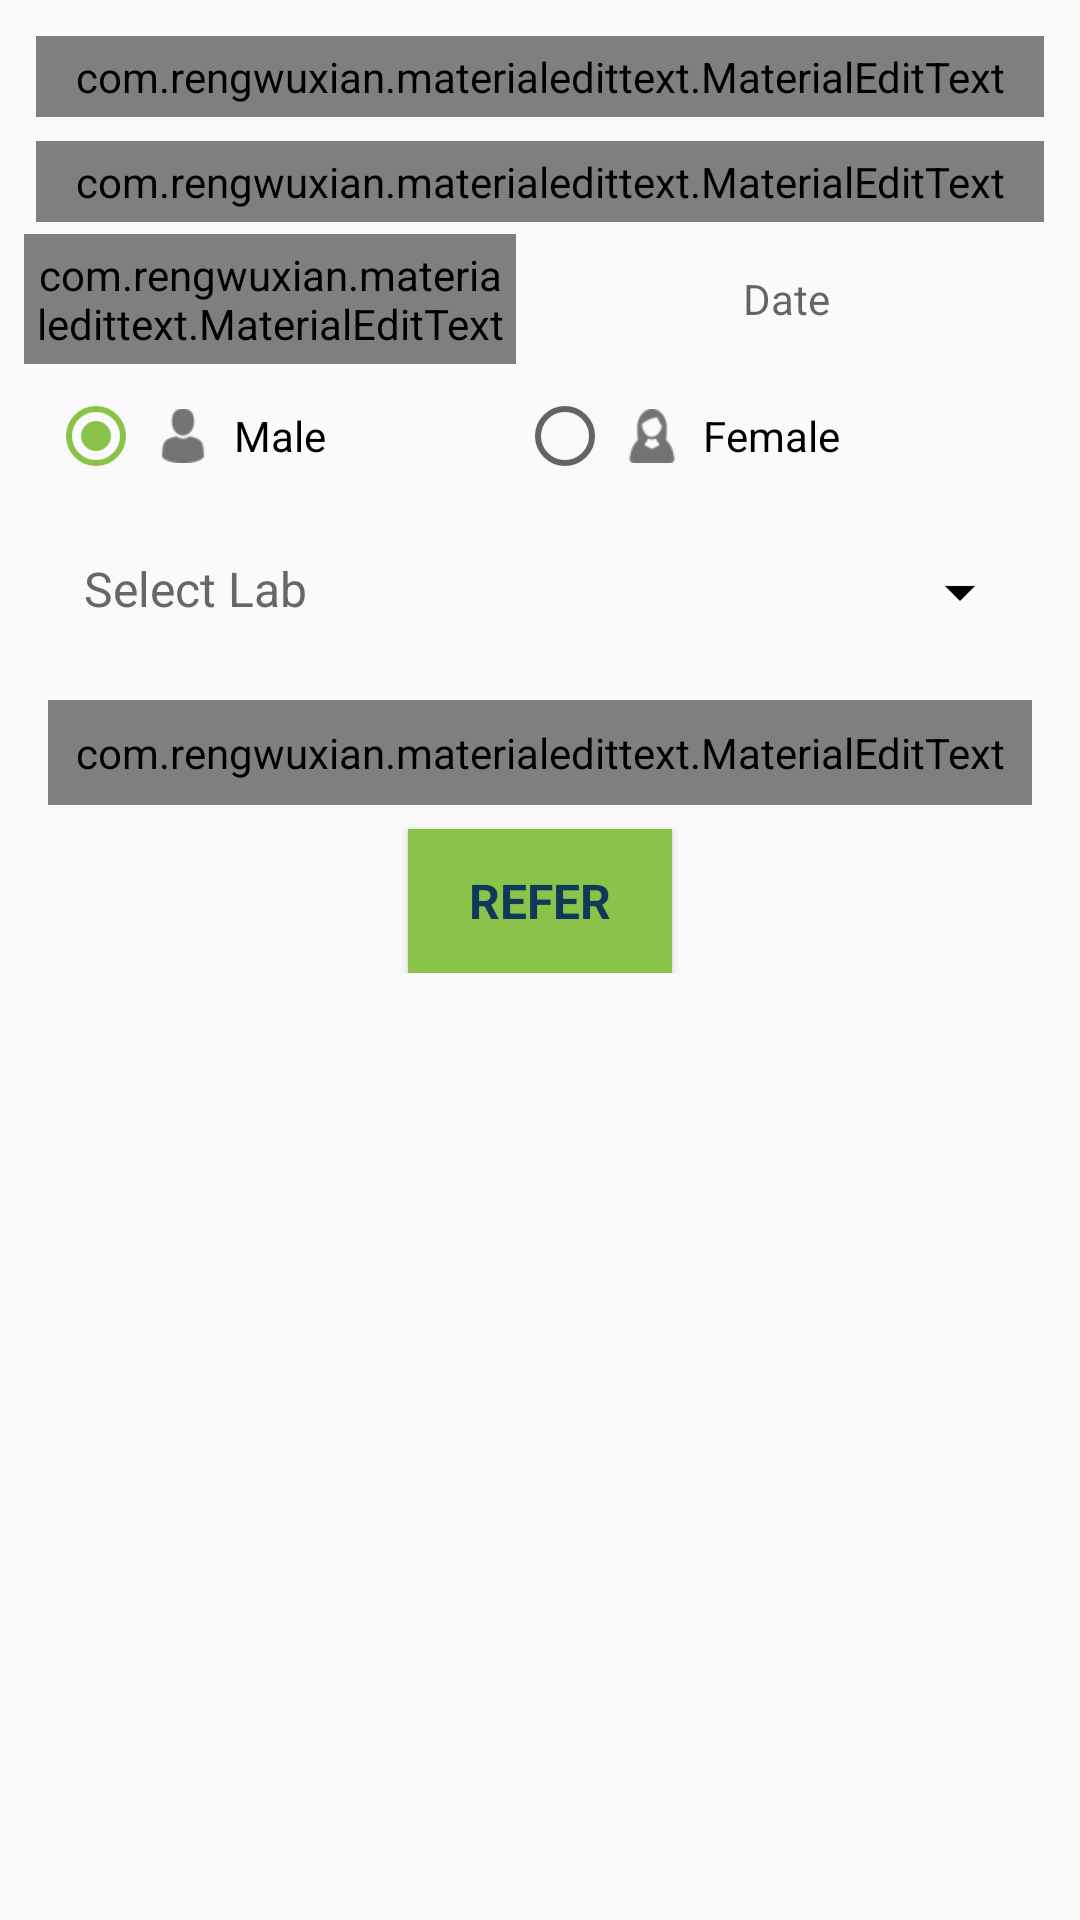

Layout XML and referenced resources for this Android screen:
<!-- AndroidManifest.xml: application theme AppTheme -->
<!-- res/layout/fragment_lab.xml -->
<?xml version="1.0" encoding="utf-8"?>
<LinearLayout xmlns:android="http://schemas.android.com/apk/res/android"
    xmlns:app="http://schemas.android.com/apk/res-auto"
    android:layout_width="match_parent"
    android:layout_height="match_parent"
    android:padding="@dimen/dimen_8dp"
    android:orientation="vertical">

    <ScrollView
        android:layout_width="match_parent"
        android:layout_height="match_parent">

        <LinearLayout
            android:layout_width="match_parent"
            android:layout_height="match_parent"
            android:orientation="vertical">


            <com.rengwuxian.materialedittext.MaterialEditText
                android:id="@+id/edtPatientName"
                android:layout_width="match_parent"
                android:layout_height="wrap_content"
                android:layout_margin="@dimen/dimen_4dp"
                android:hint="Patient Name "
                android:singleLine="true"
                android:imeOptions="actionNext"
                android:padding="@dimen/dimen_4dp"
                android:digits="abcdefghijklmnopqrstuvwxyzABCDEFGHIJKLMNOPQRSTUVWXYZ "
                app:met_baseColor="@color/blue"
                app:met_textColorHint="@color/half_black"
                app:met_floatingLabel="highlight"
                app:met_primaryColor="@color/blue" />

            <com.rengwuxian.materialedittext.MaterialEditText
                android:id="@+id/edtPatientNo"
                android:layout_width="match_parent"
                android:layout_height="wrap_content"
                android:layout_margin="@dimen/dimen_4dp"
                android:hint="Mobile Number"
                android:inputType="number"
                android:maxLength="10"
                android:padding="@dimen/dimen_4dp"
                app:met_textColorHint="@color/half_black"
                app:met_baseColor="@color/blue"
                app:met_floatingLabel="highlight"
                app:met_primaryColor="@color/blue" />

            <LinearLayout
                android:layout_width="match_parent"
                android:layout_height="wrap_content"
                android:orientation="horizontal">

                <com.rengwuxian.materialedittext.MaterialEditText
                    android:id="@+id/edtAge"
                    android:layout_width="0dp"
                    android:layout_height="match_parent"
                    android:layout_gravity="right"
                    android:layout_weight="1"
                    android:gravity="center"
                    android:hint="age"
                    app:met_textColorHint="@color/half_black"
                    android:inputType="number"
                    android:maxLength="3"
                    android:padding="@dimen/dimen_4dp"
                    app:met_baseColor="@color/blue"
                    app:met_floatingLabel="highlight"
                    app:met_primaryColor="@color/blue" />

                <TextView
                    android:id="@+id/txtDate"
                    android:layout_width="0dp"
                    android:layout_height="match_parent"
                    android:layout_margin="@dimen/dimen_8dp"
                    android:layout_weight="1"
                    android:textColor="@color/half_black"
                    android:gravity="center"
                    android:hint="Date"
                    android:padding="@dimen/dimen_4dp" />


            </LinearLayout>

            <RadioGroup
                android:id="@+id/rgGender"
                android:layout_width="match_parent"
                android:layout_height="wrap_content"
                android:layout_margin="@dimen/dimen_4dp"
                android:orientation="horizontal"
                android:padding="@dimen/dimen_4dp">

                <RadioButton
                    android:id="@+id/rdMale"
                    android:layout_width="wrap_content"
                    android:layout_height="wrap_content"
                    android:layout_weight="1"
                    android:checked="true"
                    android:drawableLeft="@drawable/ic_male"
                    android:drawablePadding="@dimen/dimen_8dp"
                    android:padding="@dimen/dimen_4dp"
                    android:text="Male" />

                <RadioButton
                    android:id="@+id/rdFemale"
                    android:layout_width="wrap_content"
                    android:layout_height="wrap_content"
                    android:layout_weight="1"
                    android:drawableLeft="@drawable/ic_female"
                    android:drawablePadding="@dimen/dimen_8dp"
                    android:padding="@dimen/dimen_4dp"
                    android:text="Female" />

            </RadioGroup>


            <TextView
                android:id="@+id/txtSelectLab"
                android:layout_width="match_parent"
                android:layout_height="wrap_content"
                android:layout_margin="@dimen/dimen_16dp"
                android:drawableRight="@drawable/ic_arrow_drop_down"
                android:paddingLeft="@dimen/dimen_4dp"
                android:paddingRight="@dimen/dimen_4dp"
                android:text="Select Lab"
                android:textColor="@color/half_black"
                android:textSize="@dimen/M_TEXT" />

            <include
                android:id="@+id/layoutLabDetail"
                android:visibility="gone"
                layout="@layout/item_lab"></include>


            <com.rengwuxian.materialedittext.MaterialEditText
                android:id="@+id/edtRefer"
                android:layout_width="match_parent"
                android:layout_height="wrap_content"
                android:layout_margin="@dimen/dimen_8dp"
                android:gravity="top|start"
                android:hint="Reference Note"
                android:inputType="textMultiLine|textCapWords"
                android:minLines="2"
                android:padding="@dimen/dimen_8dp"
                app:met_textColorHint="@color/half_black"
                app:met_baseColor="@color/blue"
                app:met_floatingLabel="highlight"
                app:met_primaryColor="@color/blue" />

            <Button
                android:layout_weight="1"
                android:id="@+id/btnRefernce"
                style="@style/MyFlatButtonStyle"
                android:layout_gravity="center"
                android:text="@string/reference" />
        </LinearLayout>
    </ScrollView>
</LinearLayout>
<!-- res/layout/item_lab.xml (included above) -->
<?xml version="1.0" encoding="utf-8"?>
<android.support.v7.widget.CardView xmlns:android="http://schemas.android.com/apk/res/android"
    android:layout_width="match_parent"
    android:layout_height="wrap_content"
    android:layout_margin="@dimen/dimen_8dp"
    android:elevation="@dimen/dimen_8dp">

    <LinearLayout
        android:id="@+id/llLab"
        android:layout_width="match_parent"
        android:layout_height="wrap_content"
        android:orientation="vertical">

        <LinearLayout
            android:layout_width="match_parent"
            android:layout_height="wrap_content"
            android:background="@color/edittext_hint_color"
            android:orientation="vertical"
            android:padding="@dimen/dimen_8dp">

            <TextView
                android:id="@+id/txtLabName"
                android:layout_width="match_parent"
                android:layout_height="wrap_content"
                android:gravity="center"
                android:textColor="@color/colorWhite"
                android:textSize="@dimen/XL_TEXT"
                android:text="Lab Name: " />

            <TextView
                android:id="@+id/txtDrName"
                android:layout_width="match_parent"
                android:layout_height="wrap_content"
                android:textSize="@dimen/M_TEXT"
                android:gravity="center"
                android:textColor="@color/colorWhite"
                android:text="Doctor Name: " />

        </LinearLayout>



        <TextView
            android:id="@+id/txtAddress"
            android:layout_width="match_parent"
            android:layout_height="wrap_content"
            android:textSize="@dimen/M_TEXT"
            android:layout_margin="@dimen/dimen_4dp"
            android:text="Clinic Address: " />

        <TextView
            android:id="@+id/txtMobileNo"
            android:layout_width="match_parent"
            android:layout_height="wrap_content"
            android:textSize="@dimen/M_TEXT"
            android:layout_margin="@dimen/dimen_4dp"
            android:text="Mobile Num: " />

        <TextView
            android:id="@+id/txtLandLineNo"
            android:layout_width="match_parent"
            android:layout_height="wrap_content"
            android:textSize="@dimen/M_TEXT"
            android:layout_margin="@dimen/dimen_4dp"
            android:text="Landline Num: " />


        <TextView
            android:id="@+id/txtEmail"
            android:layout_width="match_parent"
            android:layout_height="wrap_content"
            android:textSize="@dimen/M_TEXT"
            android:layout_margin="@dimen/dimen_4dp"
            android:text="Email: " />


        <TextView
            android:id="@+id/txtFees"
            android:layout_width="match_parent"
            android:layout_height="wrap_content"
            android:text="Timming: "
            android:textSize="@dimen/M_TEXT"
            android:layout_margin="@dimen/dimen_4dp"
            android:visibility="gone" />

        <TextView
            android:id="@+id/txtSelectTest"
            android:layout_width="match_parent"
            android:layout_height="wrap_content"
            android:layout_margin="@dimen/dimen_16dp"
            android:padding="@dimen/dimen_8dp"
            android:drawableRight="@drawable/ic_arrow_drop_down"
            android:drawableTint="@color/colorWhite"
            android:paddingLeft="@dimen/dimen_4dp"
            android:paddingRight="@dimen/dimen_4dp"
            android:text="Select Test"
            android:background="@color/colorAccent"
            android:textColor="@color/colorWhite"
            android:textSize="@dimen/M_TEXT" />

        <TextView
            android:id="@+id/txtSelectTestPrice"
            android:layout_width="match_parent"
            android:layout_height="wrap_content"
            android:textSize="@dimen/M_TEXT"
            android:layout_margin="@dimen/dimen_4dp"
            android:text="Test : " />

        <TextView
            android:id="@+id/txtNote"
            android:layout_width="match_parent"
            android:layout_height="wrap_content"
            android:textSize="@dimen/M_TEXT"
            android:layout_margin="@dimen/dimen_4dp"
            android:text="Note: " />

    <LinearLayout
        android:layout_width="match_parent"
        android:layout_height="wrap_content"
        android:weightSum="2"
        android:layout_margin="@dimen/dimen_4dp"
        android:padding="@dimen/dimen_4dp"
        android:orientation="horizontal">

        <TextView
            android:id="@+id/txtTime"
            android:layout_weight="1"
            android:layout_width="0dp"
            android:gravity="center"
            android:textSize="@dimen/M_TEXT"
            android:layout_height="wrap_content"
            android:text="Timming: " />

        <TextView
            android:id="@+id/txtPatient"
            android:layout_weight="1"
            android:layout_width="0dp"
            android:gravity="center"
            android:textSize="@dimen/M_TEXT"
            android:layout_height="wrap_content"
            android:text="No of Patient: " />


        </LinearLayout>
    </LinearLayout>
</android.support.v7.widget.CardView>
<!-- resources referenced by this layout -->
<resources>
  <color name="blue">#0F3959</color>
  <color name="colorAccent">#8bc34a</color>
  <color name="colorWhite">#ffffff</color>
  <color name="edittext_hint_color">#57748a</color>
  <color name="half_black">#676767</color>
  <dimen name="M_TEXT">16sp</dimen>
  <dimen name="XL_TEXT">20sp</dimen>
  <dimen name="dimen_16dp">16dp</dimen>
  <dimen name="dimen_4dp">4dp</dimen>
  <dimen name="dimen_8dp">8dp</dimen>
  <!-- drawable ic_arrow_drop_down: png bitmap (drawable-hdpi, 267 bytes) -->
  <!-- drawable ic_female: png bitmap (drawable-xhdpi, 907 bytes) -->
  <!-- drawable ic_male: png bitmap (drawable-xhdpi, 754 bytes) -->
  <string name="reference">Refer</string>
  <style name="MyFlatButtonStyle" parent="android:Widget.Button">
          <item name="android:buttonStyle">@style/Widget.AppCompat.Button.Colored</item>
          <item name="android:textAllCaps">true</item>
          <item name="android:gravity">center</item>
          <item name="android:layout_height">wrap_content</item>
          <item name="android:layout_width">wrap_content</item>
          <item name="android:layout_gravity">right</item>
          <item name="android:textSize">@dimen/M_TEXT</item>
          <item name="android:textStyle">bold</item>
          <item name="android:background">@color/color_light_green</item>
          <item name="android:textColor">@color/blue</item>
          <item name="android:padding">12dp</item>
  
      </style>
  <style name="AppTheme" parent="Theme.AppCompat.Light.NoActionBar">
          
          <item name="colorPrimary">@color/colorPrimary</item>
          <item name="colorPrimaryDark">@color/colorPrimaryDark</item>
          <item name="colorAccent">@color/colorAccent</item>
          <item name="actionMenuTextColor">@color/blue</item>
  
  
      </style>
  <color name="color_light_green">#8bc34a</color>
  <color name="colorPrimary">#3F51B5</color>
  <color name="colorPrimaryDark">#303F9F</color>
</resources>
